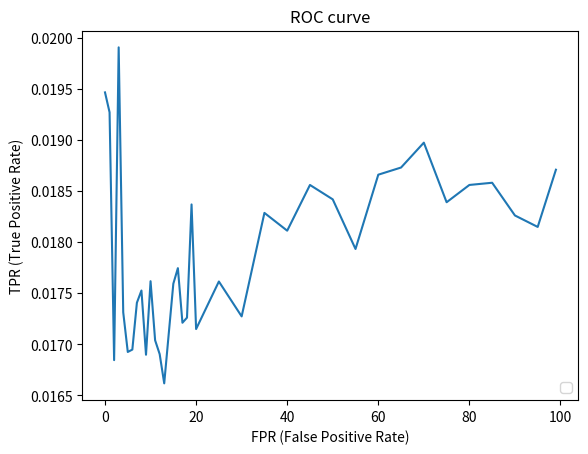

Write Python code to recreate this figure. (Note: this script raises an exception after producing the figure.)
from matplotlib import pyplot as plt
import numpy as np


def draw_plt():
    roc = [[0, 0.980534624], [5, 0.983075678], [10, 0.982382941], [15, 0.982407408], [20, 0.982851404],
           [25, 0.982385922], [30, 0.982727567], [35, 0.981714303], [40, 0.981888366], [45, 0.981440836],
           [50, 0.981581714], [55, 0.982067559], [60, 0.981340269], [65, 0.98127008], [70, 0.981026675],
           [75, 0.981610045], [80, 0.981440742], [85, 0.981419165], [90, 0.98173947], [95, 0.981851707],
           [99, 0.981291565], [1, 0.980729875], [2, 0.983155638], [3, 0.980093729], [4, 0.982687895],
           [6, 0.983052417], [7, 0.982593712], [8, 0.982474182], [9, 0.983102913], [11, 0.982961259], [12, 0.983096804],
           [13, 0.983383089], [14, 0.982893482], [16, 0.982255142], [17, 0.982789693], [18, 0.982739797],
           [19, 0.981631517]]
    roc = np.array(roc)
    roc = roc[np.lexsort(roc[:,::-1].T)]
    print(roc)
    x = roc[:, 0]
    y = roc[:, 1]
    print(x)
    print(y)
    y = 1 - y
    plt.plot(x, y)
    plt.title('ROC curve')
    plt.xlabel("FPR (False Positive Rate)")
    plt.ylabel("TPR (True Positive Rate)")
    plt.legend(loc="lower right")
    plt.savefig("E://ROC2.png")


if __name__ == '__main__':
    draw_plt()
